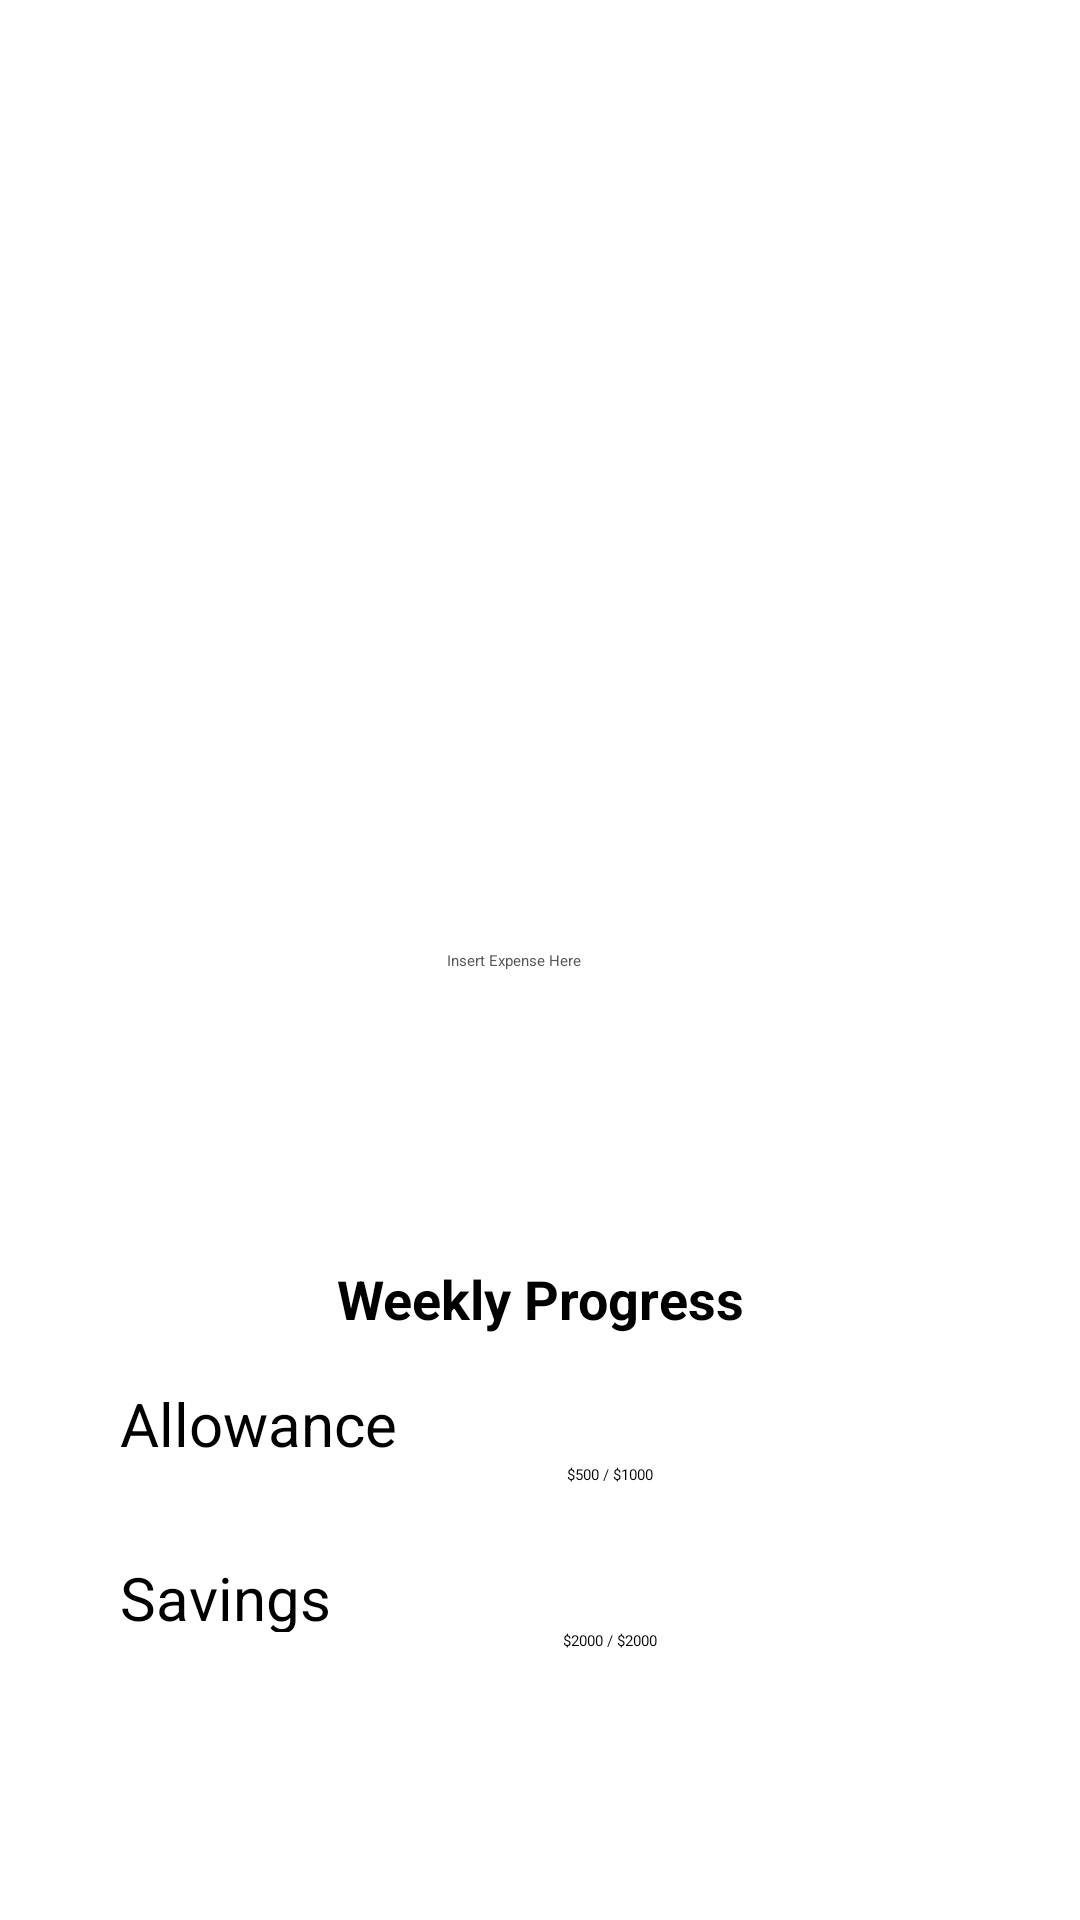

The Android layout XML behind this screen, and the referenced resources:
<!-- AndroidManifest.xml: application theme Theme.CoinControl -->
<!-- res/layout/fragment_home.xml -->
<?xml version="1.0" encoding="utf-8"?>
<androidx.constraintlayout.widget.ConstraintLayout
    xmlns:android="http://schemas.android.com/apk/res/android"
    xmlns:app="http://schemas.android.com/apk/res-auto"
    xmlns:tools="http://schemas.android.com/tools"
    android:layout_width="match_parent"
    android:layout_height="match_parent"
    android:background="#FFFFFF"
    tools:context=".Main">

    <ImageView
        android:id="@+id/imageView2"
        android:layout_width="445dp"
        android:layout_height="366dp"
        app:layout_constraintBottom_toBottomOf="parent"
        app:layout_constraintEnd_toEndOf="parent"
        app:layout_constraintStart_toStartOf="parent"
        app:layout_constraintTop_toTopOf="parent"
        app:layout_constraintVertical_bias="0.0"
        app:srcCompat="@drawable/coin_control_logo" />

    <TextView
        android:id="@+id/savingsAmountTxtHP"
        android:layout_width="114dp"
        android:layout_height="19dp"
        android:text="$2000 / $2000"
        android:textAlignment="center"
        app:layout_constraintBottom_toBottomOf="parent"
        app:layout_constraintEnd_toEndOf="parent"
        app:layout_constraintHorizontal_bias="0.595"
        app:layout_constraintStart_toStartOf="parent"
        app:layout_constraintTop_toBottomOf="@+id/savingsBarHP"
        app:layout_constraintVertical_bias="0.01" />

    <ProgressBar
        android:id="@+id/savingsBarHP"
        style="?android:attr/progressBarStyleHorizontal"
        android:layout_width="194dp"
        android:layout_height="24dp"
        android:max="100"
        android:progress="100"
        android:progressTint="@color/gold"
        app:layout_constraintBottom_toBottomOf="parent"
        app:layout_constraintEnd_toEndOf="parent"
        app:layout_constraintHorizontal_bias="0.635"
        app:layout_constraintStart_toStartOf="parent"
        app:layout_constraintTop_toTopOf="parent"
        app:layout_constraintVertical_bias="0.842" />

    <TextView
        android:id="@+id/savingsTxtHP"
        android:layout_width="81dp"
        android:layout_height="25dp"
        android:layout_marginStart="40dp"
        android:text="Savings"
        android:textAlignment="textStart"
        android:textSize="20sp"
        app:layout_constraintBottom_toBottomOf="parent"
        app:layout_constraintEnd_toStartOf="@+id/savingsBarHP"
        app:layout_constraintHorizontal_bias="0.0"
        app:layout_constraintStart_toStartOf="parent"
        app:layout_constraintTop_toTopOf="parent"
        app:layout_constraintVertical_bias="0.844" />

    <TextView
        android:id="@+id/weeklyProgressTxtHP"
        android:layout_width="wrap_content"
        android:layout_height="wrap_content"
        android:text="Weekly Progress"
        android:textColor="@color/black"
        android:textSize="18sp"
        android:textStyle="bold"
        app:layout_constraintBottom_toBottomOf="parent"
        app:layout_constraintEnd_toEndOf="parent"
        app:layout_constraintHorizontal_bias="0.501"
        app:layout_constraintStart_toStartOf="parent"
        app:layout_constraintTop_toTopOf="parent"
        app:layout_constraintVertical_bias="0.683" />

    <Button
        android:id="@+id/submitExpenseBtnHP"
        android:layout_width="wrap_content"
        android:layout_height="wrap_content"
        android:text="Submit Expense"
        android:backgroundTint="@color/black"

        android:textColor="@color/white"
        android:textColorHighlight="#FFC107"
        android:textColorLink="#FFC107"
        app:layout_constraintBottom_toBottomOf="parent"
        app:layout_constraintEnd_toEndOf="parent"
        app:layout_constraintHorizontal_bias="0.538"
        app:layout_constraintStart_toStartOf="parent"
        app:layout_constraintTop_toTopOf="parent"
        app:layout_constraintVertical_bias="0.568" />

    <EditText
        android:id="@+id/insertExpenseTxtHP"
        android:layout_width="wrap_content"
        android:layout_height="wrap_content"
        android:ems="10"
        android:hint="Insert Expense Here"
        android:inputType="number|numberDecimal"
        android:textColor="@color/black"
        android:textColorHint="#555555"
        app:layout_constraintBottom_toBottomOf="parent"
        app:layout_constraintEnd_toEndOf="parent"
        app:layout_constraintHorizontal_bias="0.497"
        app:layout_constraintStart_toStartOf="parent"
        app:layout_constraintTop_toTopOf="parent" />

    <ProgressBar
        android:id="@+id/allowanceBarHP"
        style="?android:attr/progressBarStyleHorizontal"
        android:layout_width="194dp"
        android:layout_height="24dp"
        android:max="100"
        android:progress="50"
        android:progressTint="@color/gold"
        app:layout_constraintBottom_toBottomOf="parent"
        app:layout_constraintEnd_toEndOf="parent"
        app:layout_constraintHorizontal_bias="0.635"
        app:layout_constraintStart_toStartOf="parent"
        app:layout_constraintTop_toTopOf="parent"
        app:layout_constraintVertical_bias="0.753" />

    <TextView
        android:id="@+id/allowanceTxtHP"
        android:layout_width="wrap_content"
        android:layout_height="wrap_content"
        android:layout_marginStart="40dp"
        android:text="Allowance"
        android:textSize="20sp"
        app:layout_constraintBottom_toBottomOf="parent"
        app:layout_constraintEnd_toStartOf="@+id/allowanceBarHP"
        app:layout_constraintHorizontal_bias="0.0"
        app:layout_constraintStart_toStartOf="parent"
        app:layout_constraintTop_toTopOf="parent"
        app:layout_constraintVertical_bias="0.752" />

    <TextView
        android:id="@+id/allowanceAmountTxtHP"
        android:layout_width="114dp"
        android:layout_height="19dp"
        android:layout_marginBottom="20dp"
        android:text="$500 / $1000"
        android:textAlignment="center"
        app:layout_constraintBottom_toTopOf="@+id/savingsBarHP"
        app:layout_constraintEnd_toEndOf="parent"
        app:layout_constraintHorizontal_bias="0.595"
        app:layout_constraintStart_toStartOf="parent"
        app:layout_constraintTop_toBottomOf="@+id/allowanceBarHP"
        app:layout_constraintVertical_bias="0.0" />

</androidx.constraintlayout.widget.ConstraintLayout>
<!-- resources referenced by this layout -->
<resources>
  <color name="black">#FF000000</color>
  <color name="gold">#DBA13B</color>
  <color name="white">#FFFFFFFF</color>
  <!-- drawable coin_control_logo: png bitmap (drawable, 180704 bytes) -->
</resources>
